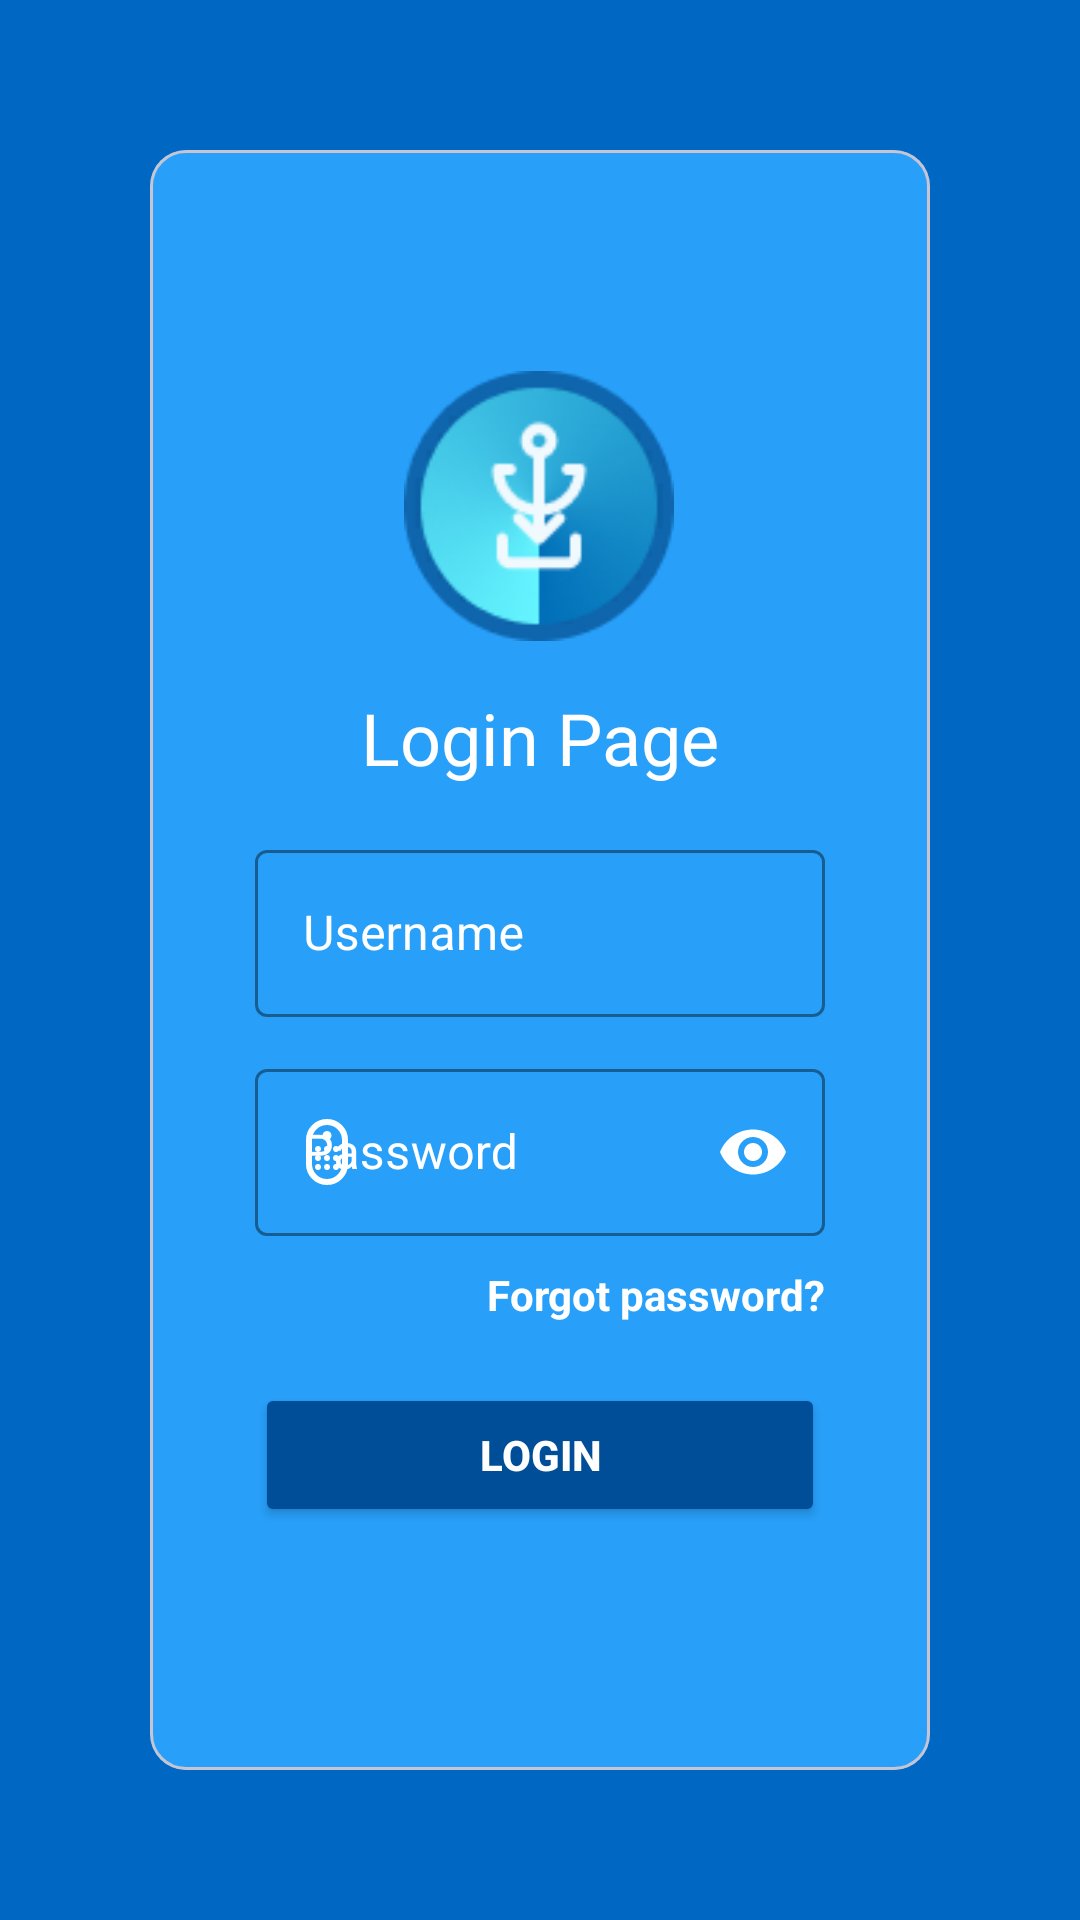

The Android layout XML behind this screen, and the referenced resources:
<!-- AndroidManifest.xml: application theme Theme.Projek_Raymond -->
<!-- res/layout/activity_login.xml -->
<?xml version="1.0" encoding="utf-8"?>
<androidx.constraintlayout.widget.ConstraintLayout xmlns:android="http://schemas.android.com/apk/res/android"
    xmlns:app="http://schemas.android.com/apk/res-auto"
    xmlns:tools="http://schemas.android.com/tools"
    android:id="@+id/main"
    android:background="@color/dark_blue1"
    android:layout_width="match_parent"
    android:layout_height="match_parent"
    tools:context=".LoginActivity">


    <com.google.android.material.card.MaterialCardView
        android:layout_width="match_parent"
        android:layout_height="match_parent"
        android:layout_margin="50dp"
        >

        <androidx.constraintlayout.widget.ConstraintLayout
            android:layout_width="match_parent"
            android:layout_height="match_parent"
            android:background="@color/blue2">

            <com.google.android.material.textfield.TextInputLayout
                android:id="@+id/layoutUser"
                style="@style/Widget.MaterialComponents.TextInputLayout.OutlinedBox"
                android:layout_width="0dp"
                android:layout_height="wrap_content"
                android:layout_marginHorizontal="35dp"
                android:layout_marginTop="16dp"
                android:hint="Username"
                android:textColorHint="@color/white"
                app:boxStrokeColor="@color/white"
                app:hintTextColor="@color/white"
                app:startIconDrawable="@drawable/ic_login"
                app:startIconTint="@color/white"
                app:layout_constraintEnd_toEndOf="parent"
                app:layout_constraintStart_toStartOf="parent"
                app:layout_constraintTop_toBottomOf="@+id/txtLogin">

                <com.google.android.material.textfield.TextInputEditText
                    android:id="@+id/inptUser"
                    android:layout_width="match_parent"
                    android:layout_height="wrap_content"
                    android:inputType="text"
                    android:textColor="@color/white" />
            </com.google.android.material.textfield.TextInputLayout>

            <com.google.android.material.textfield.TextInputLayout
                android:id="@+id/layoutPass"
                style="@style/Widget.MaterialComponents.TextInputLayout.OutlinedBox"
                android:layout_width="0dp"
                android:layout_height="wrap_content"
                android:layout_marginHorizontal="35dp"
                android:layout_marginTop="12dp"
                android:hint="Password"
                android:textColorHint="@color/white"
                app:boxStrokeColor="@color/white"
                app:hintTextColor="@color/white"
                app:startIconDrawable="@drawable/ic_lock"
                app:startIconTint="@color/white"
                app:endIconMode="password_toggle"
                app:endIconTint="@color/white"
                app:layout_constraintEnd_toEndOf="parent"
                app:layout_constraintStart_toStartOf="parent"
                app:layout_constraintTop_toBottomOf="@+id/layoutUser">

                <com.google.android.material.textfield.TextInputEditText
                    android:id="@+id/inptPass"
                    android:layout_width="match_parent"
                    android:layout_height="wrap_content"
                    android:inputType="textPassword"
                    android:textColor="@color/white" />
            </com.google.android.material.textfield.TextInputLayout>

            <TextView
                android:id="@+id/fgtpass"
                android:layout_width="wrap_content"
                android:layout_height="wrap_content"
                android:layout_marginTop="10dp"
                android:layout_marginEnd="35dp"
                android:text="Forgot password?"
                android:textColor="@color/white"
                android:textStyle="bold"
                app:layout_constraintEnd_toEndOf="parent"
                app:layout_constraintTop_toBottomOf="@+id/layoutPass" />

            <Button
                android:id="@+id/btnLogin"
                android:layout_width="0dp"
                android:layout_height="wrap_content"
                android:layout_marginHorizontal="35dp"
                android:layout_marginTop="20dp"
                android:backgroundTint="@color/dark_blue3"
                android:text="Login"
                android:textColor="@color/white"
                android:textStyle="bold"
                app:layout_constraintEnd_toEndOf="parent"
                app:layout_constraintStart_toStartOf="parent"
                app:layout_constraintTop_toBottomOf="@+id/fgtpass" />

            <TextView
                android:id="@+id/txtLogin"
                android:layout_width="wrap_content"
                android:layout_height="wrap_content"
                android:fontFamily="@font/instink"
                android:text="Login Page"
                android:textColor="@color/white"
                android:textSize="24dp"
                app:layout_constraintBottom_toBottomOf="parent"
                app:layout_constraintEnd_toEndOf="parent"
                app:layout_constraintStart_toStartOf="parent"
                app:layout_constraintTop_toTopOf="parent"
                app:layout_constraintVertical_bias="0.354" />


            <ImageView
                android:id="@+id/imageView2"
                android:layout_width="102dp"
                android:layout_height="90dp"

                android:layout_marginBottom="8dp"
                app:layout_constraintBottom_toTopOf="@+id/txtLogin"
                app:layout_constraintEnd_toEndOf="parent"
                app:layout_constraintHorizontal_bias="0.497"
                app:layout_constraintStart_toStartOf="parent"
                app:layout_constraintTop_toTopOf="parent"
                app:layout_constraintVertical_bias="0.904"
                app:srcCompat="@drawable/logo" />

        </androidx.constraintlayout.widget.ConstraintLayout>
    </com.google.android.material.card.MaterialCardView>



</androidx.constraintlayout.widget.ConstraintLayout>
<!-- resources referenced by this layout -->
<resources>
  <color name="blue2">#28A0FA</color>
  <color name="dark_blue1">#0068C2</color>
  <color name="dark_blue3">#004E98</color>
  <color name="white">#FFFFFFFF</color>
  <!-- drawable ic_lock: vector/xml drawable (drawable, 2351 chars, omitted) -->
  <!-- drawable logo: png bitmap (drawable, 9174 bytes) -->
  <style name="Theme.Projek_Raymond" parent="Base.Theme.Projek_Raymond" />
  <style name="Base.Theme.Projek_Raymond" parent="Theme.Material3.DayNight.NoActionBar">
          
          
      </style>
</resources>
